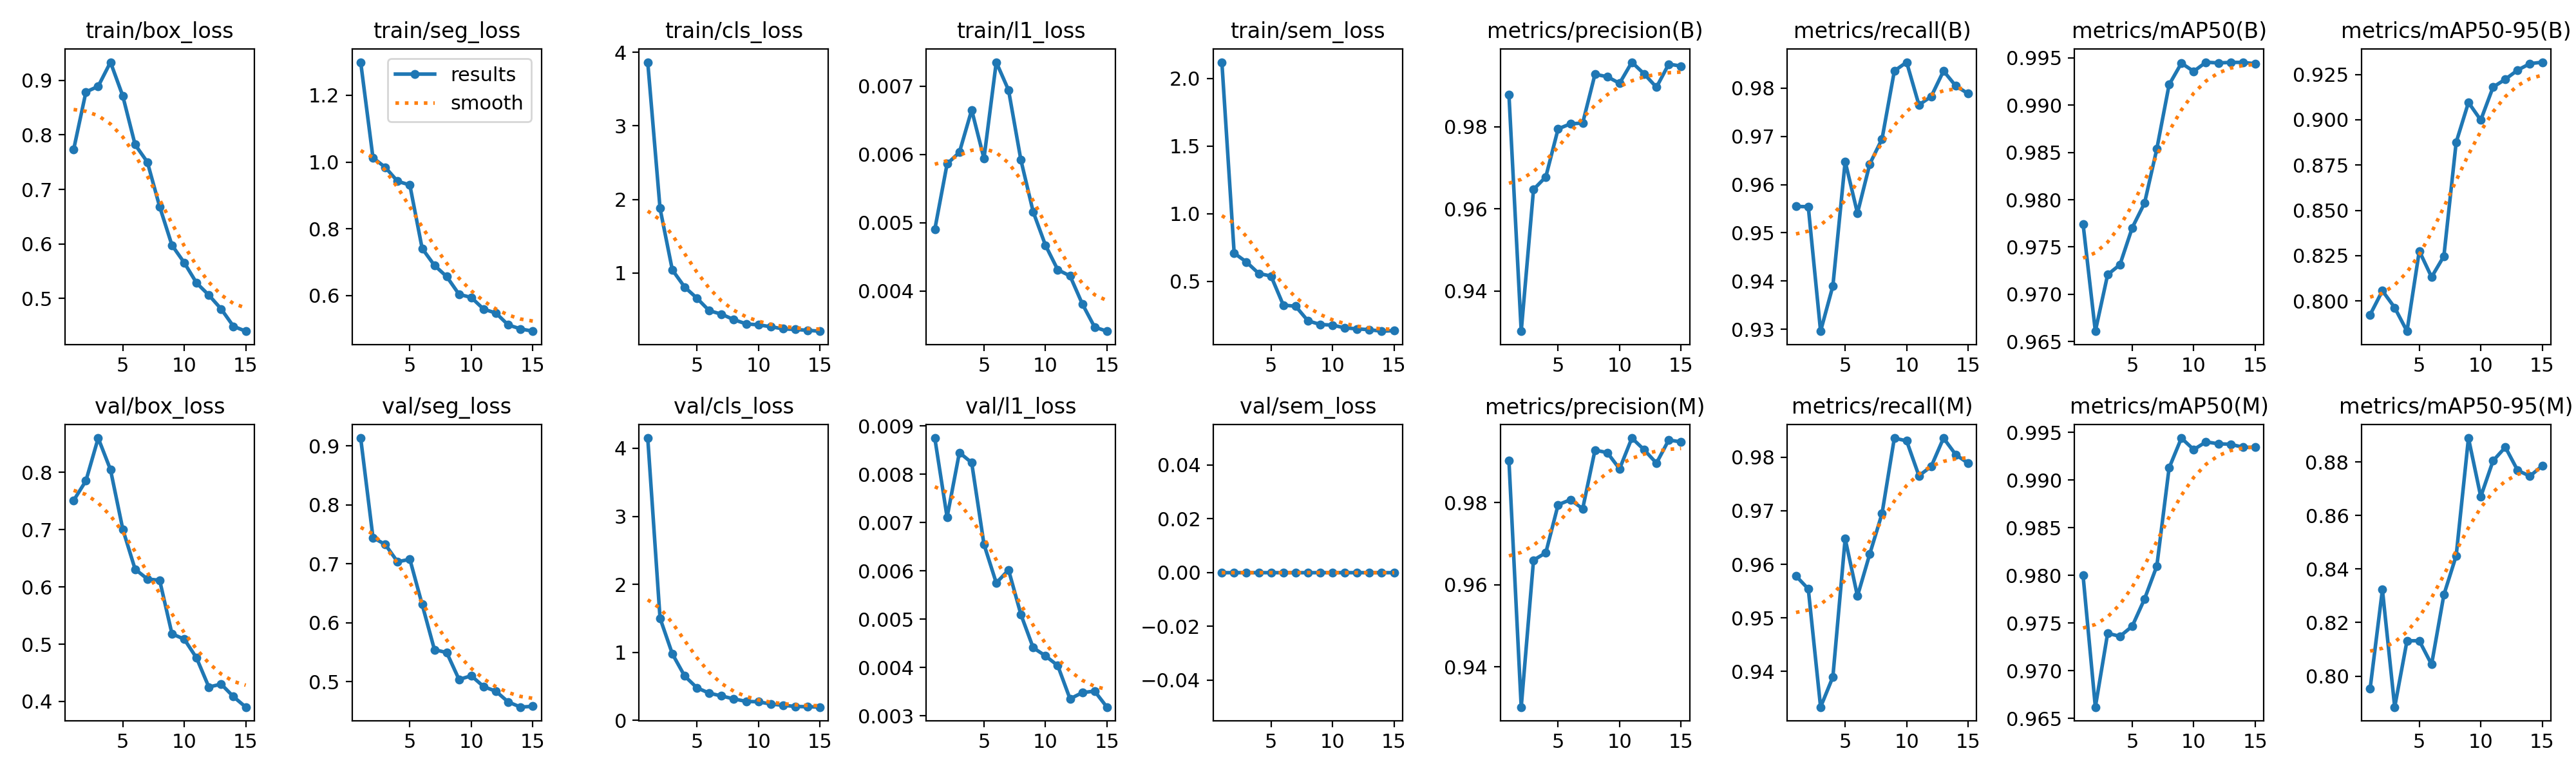

The data file committed next to this chart (first rows):
epoch, time, train/box_loss, train/seg_loss, train/cls_loss, train/l1_loss, train/sem_loss, metrics/precision(B), metrics/recall(B), metrics/mAP50(B), metrics/mAP50-95(B), metrics/precision(M), metrics/recall(M), metrics/mAP50(M), metrics/mAP50-95(M), val/box_loss, val/seg_loss, val/cls_loss, val/l1_loss, val/sem_loss, lr/pg0, lr/pg1, lr/pg2
1, 113.5, 0.7729, 1.299, 3.866, 0.0049, 2.121, 0.9879, 0.9555, 0.9775, 0.7924, 0.9903, 0.9578, 0.98, 0.7953, 0.7508, 0.9132, 4.151, 0.00875, 0, 0.0006619, 0.0006619, 0.0006619
2, 190.4, 0.8788, 1.013, 1.878, 0.00586, 0.708, 0.9303, 0.9554, 0.9661, 0.8057, 0.9303, 0.9554, 0.9662, 0.8323, 0.7851, 0.7444, 1.504, 0.00711, 0, 0.001241, 0.001241, 0.001241
3, 265.5, 0.8893, 0.9841, 1.041, 0.00603, 0.642, 0.9647, 0.9296, 0.9721, 0.7963, 0.966, 0.9333, 0.9739, 0.7884, 0.8597, 0.7327, 0.9793, 0.00845, 0, 0.001732, 0.001732, 0.001732
4, 340.7, 0.9335, 0.9423, 0.808, 0.00665, 0.557, 0.9678, 0.939, 0.9731, 0.7833, 0.9678, 0.939, 0.9736, 0.8132, 0.8045, 0.7034, 0.6537, 0.00824, 0, 0.001604, 0.001604, 0.001604
5, 415, 0.8715, 0.9312, 0.6567, 0.00594, 0.5382, 0.9795, 0.9648, 0.977, 0.8276, 0.9795, 0.9648, 0.9747, 0.8132, 0.7006, 0.7077, 0.4796, 0.00655, 0, 0.001472, 0.001472, 0.001472
6, 486, 0.7823, 0.741, 0.4863, 0.00735, 0.3228, 0.9807, 0.9541, 0.9796, 0.8132, 0.9807, 0.9541, 0.9775, 0.8044, 0.6309, 0.631, 0.4013, 0.00575, 0, 0.00134, 0.00134, 0.00134
7, 553.2, 0.7502, 0.6902, 0.4389, 0.00694, 0.3148, 0.9809, 0.9643, 0.9854, 0.8247, 0.9785, 0.9619, 0.981, 0.8304, 0.6138, 0.5544, 0.3597, 0.00602, 0, 0.001208, 0.001208, 0.001208
8, 619.4, 0.6683, 0.6566, 0.3647, 0.00592, 0.2069, 0.9928, 0.9695, 0.9922, 0.8876, 0.9928, 0.9695, 0.9913, 0.845, 0.6115, 0.5494, 0.3165, 0.0051, 0, 0.001076, 0.001076, 0.001076
9, 685.5, 0.5976, 0.6035, 0.3072, 0.00516, 0.1795, 0.9922, 0.9836, 0.9944, 0.9096, 0.9922, 0.9836, 0.9944, 0.889, 0.5181, 0.5039, 0.2803, 0.00441, 0, 0.000944, 0.000944, 0.000944
10, 751.9, 0.5655, 0.594, 0.2938, 0.00467, 0.1751, 0.9906, 0.9854, 0.9936, 0.8998, 0.9882, 0.983, 0.9932, 0.867, 0.5088, 0.5101, 0.2739, 0.00424, 0, 0.000812, 0.000812, 0.000812
11, 817.9, 0.5284, 0.559, 0.2687, 0.00431, 0.1545, 0.9957, 0.9765, 0.9945, 0.918, 0.9957, 0.9765, 0.994, 0.8804, 0.476, 0.4918, 0.2412, 0.00404, 0, 0.00068, 0.00068, 0.00068
12, 884.8, 0.5061, 0.5473, 0.2395, 0.00422, 0.1473, 0.9929, 0.9783, 0.9945, 0.9224, 0.9929, 0.9783, 0.9938, 0.8855, 0.4253, 0.4838, 0.2229, 0.00335, 0, 0.000548, 0.000548, 0.000548
13, 951.5, 0.4807, 0.5117, 0.231, 0.00381, 0.1409, 0.9896, 0.9836, 0.9945, 0.9274, 0.9896, 0.9836, 0.9938, 0.8769, 0.4303, 0.4657, 0.2058, 0.00348, 0, 0.000416, 0.000416, 0.000416
14, 1020, 0.4489, 0.4999, 0.2197, 0.00347, 0.1298, 0.9952, 0.9805, 0.9945, 0.931, 0.9952, 0.9805, 0.9934, 0.8747, 0.4085, 0.457, 0.2009, 0.00351, 0, 0.000284, 0.000284, 0.000284
15, 1087, 0.4398, 0.4929, 0.2072, 0.00341, 0.1341, 0.9948, 0.9789, 0.9944, 0.9318, 0.9948, 0.9789, 0.9934, 0.8786, 0.3902, 0.4583, 0.1962, 0.00318, 0, 0.000152, 0.000152, 0.000152
